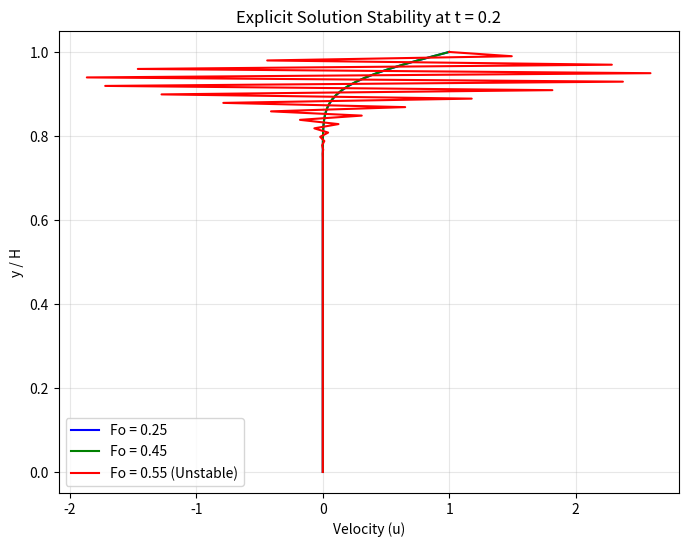

Python code for this plot:
import numpy as np
import matplotlib.pyplot as plt

ny = 100
H = 1
U = 1
T = 1
Re = 100
dy = H / ny
non_dimensional = (1/Re)*(T*U/H)  # nu * T / H^2

# Target physical time to compare all schemes
target_time = 0.2

F_values = [0.25, 0.45, 0.55]
colors = ['blue', 'green', 'red']

plt.figure(figsize=(8, 6))

for F, color in zip(F_values, colors):
    dt = F * dy**2 / non_dimensional
    nit = int(target_time / dt)
    
    u = np.zeros(ny)
    u_old = u.copy()
    
    # Boundary conditions
    def apply_boundary(u):
        u[0] = 0
        u[-1] = U

    for n in range(nit):
        apply_boundary(u)
        d2u_dy2 = (u_old[2:] + u_old[0:-2] - 2*u_old[1:-1]) / (dy**2)
        u[1:-1] = u_old[1:-1] + dt * non_dimensional * d2u_dy2
        u_old = u.copy()
        
        # Break early if it blows up to infinity to prevent math errors
        if np.max(np.abs(u)) > 10 * U:
            print(f"Fo={F} blew up at iteration {n}")
            break
            
    apply_boundary(u)
    
    # Plotting
    label = f'Fo = {F}'
    if F > 0.5:
        label += ' (Unstable)'
    plt.plot(u, np.linspace(0, H, ny), label=label, color=color)

plt.xlabel('Velocity (u)')
plt.ylabel('y / H')
plt.title(f'Explicit Solution Stability at t = {target_time}')
plt.legend()
plt.grid(True, alpha=0.3)
plt.savefig('Figure_2.png')
plt.show()
